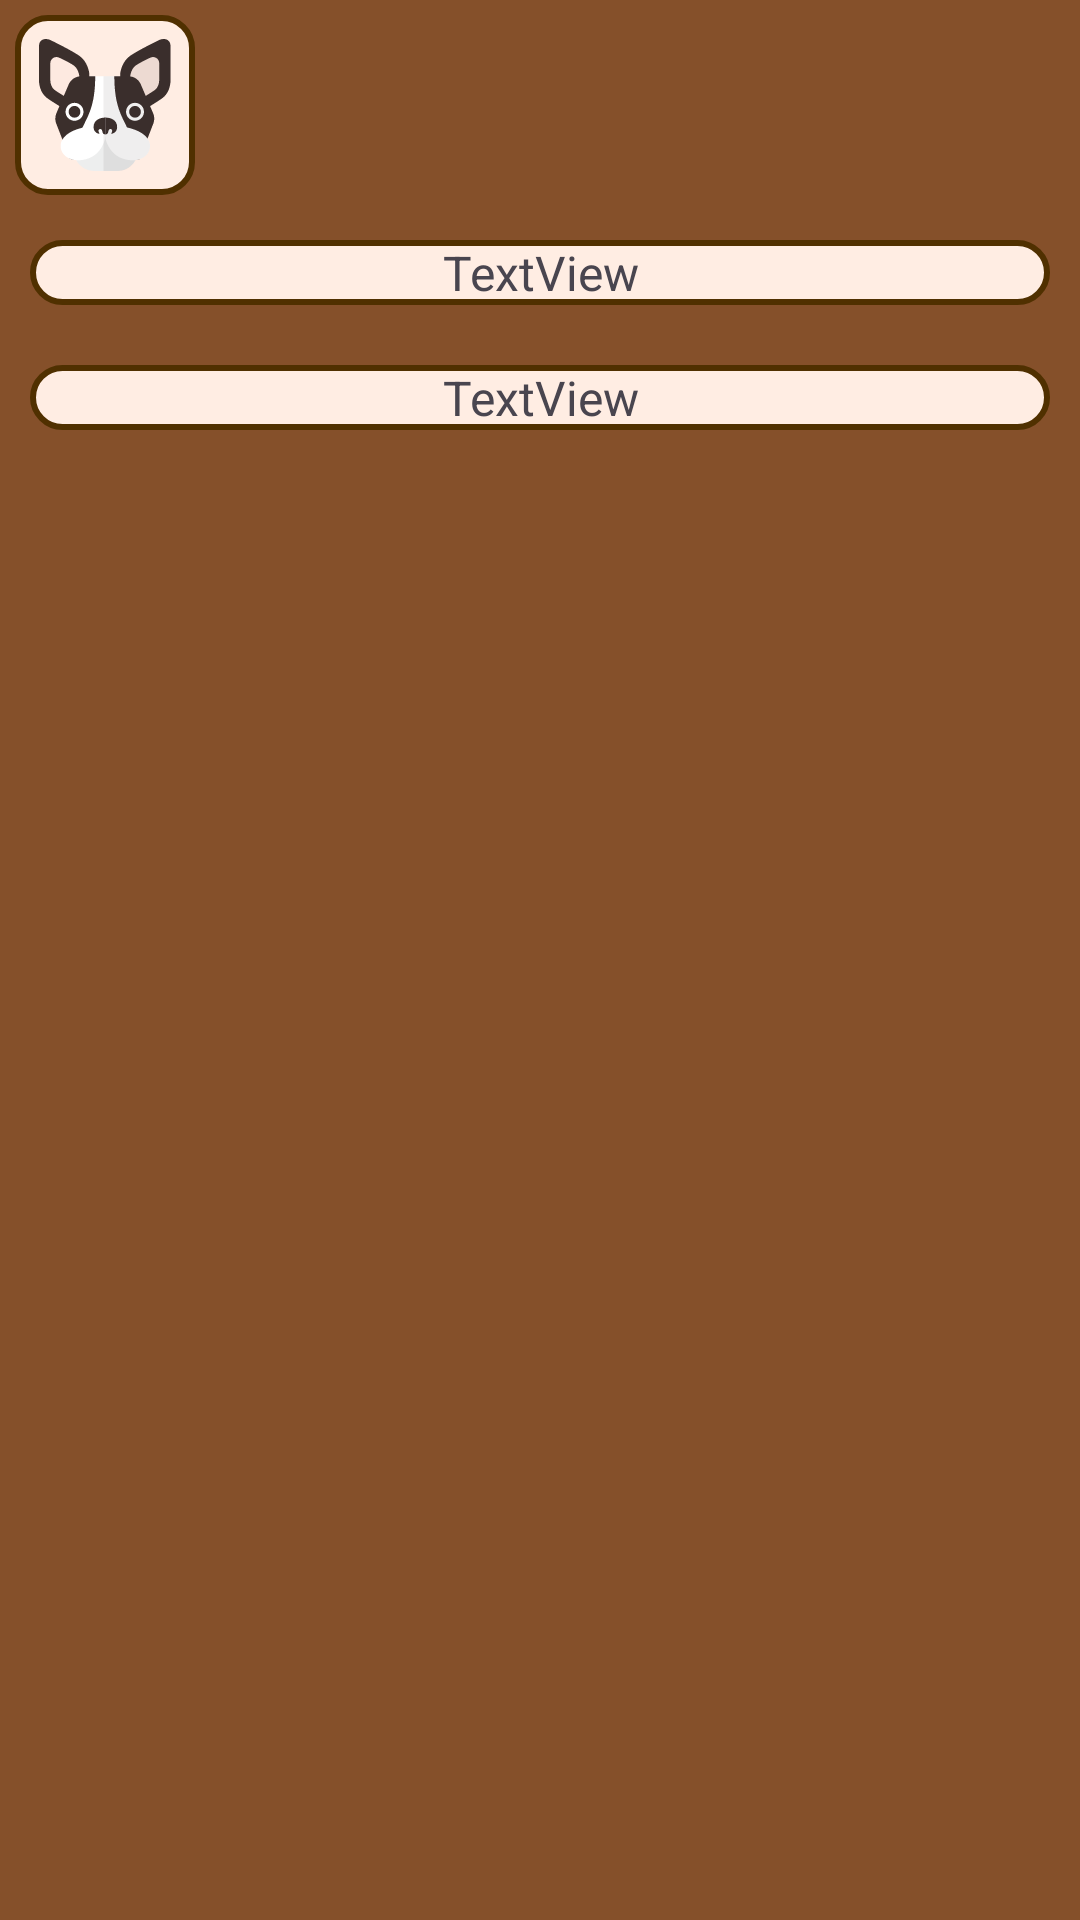

Produce the Android XML layout that renders to this screen, including the resource entries it uses.
<!-- AndroidManifest.xml: application theme Theme.MyPets -->
<!-- res/layout/header.xml -->
<?xml version="1.0" encoding="utf-8"?>
<androidx.constraintlayout.widget.ConstraintLayout xmlns:android="http://schemas.android.com/apk/res/android"

    xmlns:tools="http://schemas.android.com/tools"
    xmlns:app="http://schemas.android.com/apk/res-auto"
    android:layout_width="match_parent"
    android:layout_height="180dp"
    android:background="@color/backhrader">

    <LinearLayout
        android:layout_width="match_parent"
        android:layout_height="match_parent"
        android:orientation="vertical">

        <ImageView
            android:id="@+id/imageavatar"
            android:layout_width="60dp"
            android:layout_height="60dp"
            android:layout_gravity="left"
            android:layout_margin="5dp"
            android:background="@drawable/edittext_background"
            android:padding="8dp"
            app:srcCompat="@drawable/dog" />

        <com.airbnb.lottie.LottieAnimationView
            android:id="@+id/avatarLoading"
            android:layout_width="60dp"
            android:layout_height="60dp"
            android:visibility="gone"
            app:lottie_autoPlay="true"
            app:lottie_loop="true"
            app:lottie_rawRes="@raw/loading" />
        <LinearLayout
            android:layout_width="match_parent"
            android:layout_height="match_parent"
            android:orientation="vertical">

            <TextView
                android:id="@+id/fname"
                android:layout_width="match_parent"
                android:layout_height="wrap_content"
                android:layout_margin="10dp"
                android:background="@drawable/edittext_background"
                android:gravity="center"
                android:text="TextView"
                android:textSize="16sp" />

            <TextView
                android:id="@+id/sname"
                android:layout_width="match_parent"
                android:layout_height="wrap_content"
                android:layout_margin="10dp"
                android:background="@drawable/edittext_background"
                android:gravity="center"
                android:text="TextView"
                android:textSize="16sp" />
        </LinearLayout>
    </LinearLayout>

</androidx.constraintlayout.widget.ConstraintLayout>
<!-- resources referenced by this layout -->
<resources>
  <color name="backhrader">#85502A</color>
  <!-- drawable dog: vector/xml drawable (drawable, 8118 chars, omitted) -->
  <!-- drawable edittext_background (drawable) -->
  <?xml version="1.0" encoding="utf-8"?>
  <shape xmlns:android="http://schemas.android.com/apk/res/android"
      android:shape="rectangle">
  
      <solid android:color="@color/edittextBackgroud" />
  
      <corners android:radius="10dp" />
  
      <stroke
          android:width="2dp"
          android:color="@color/brow" />
  
  </shape>
  <style name="Theme.MyPets" parent="Base.Theme.MyPets" />
  <color name="edittextBackgroud">#FFEDE3</color>
  <color name="brow">#503000</color>
  <style name="Base.Theme.MyPets" parent="Theme.Material3.DayNight.NoActionBar">
          
          
      </style>
</resources>
